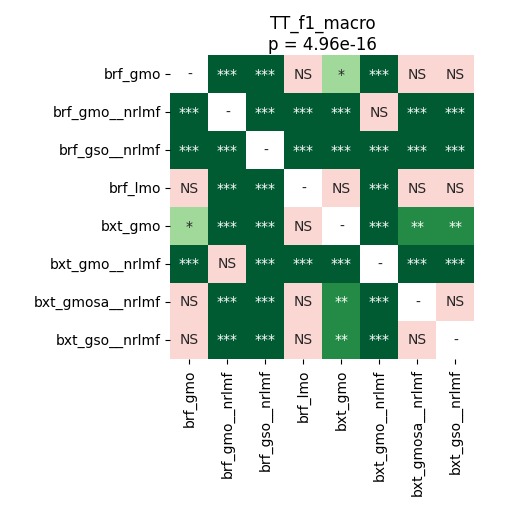

Data behind this chart, as committed beside it:
	brf_gmo	brf_gmo__nrlmf	brf_gso__nrlmf	brf_lmo	bxt_gmo	bxt_gmo__nrlmf	bxt_gmosa__nrlmf	bxt_gso__nrlmf
brf_gmo	1.0	5.340576171875e-05	5.340576171875e-05	0.438	0.01286	5.340576171875e-05	0.6933	0.6293
brf_gmo__nrlmf	5.340576171875e-05	1.0	5.340576171875e-05	5.340576171875e-05	5.340576171875e-05	0.3926	5.340576171875e-05	5.340576171875e-05
brf_gso__nrlmf	5.340576171875e-05	5.340576171875e-05	1.0	5.340576171875e-05	5.340576171875e-05	0.0001005	5.340576171875e-05	5.340576171875e-05
brf_lmo	0.438	5.340576171875e-05	5.340576171875e-05	1.0	0.05151	5.340576171875e-05	0.8209	0.6808
bxt_gmo	0.01286	5.340576171875e-05	5.340576171875e-05	0.05151	1.0	5.340576171875e-05	0.004947	0.004947
bxt_gmo__nrlmf	5.340576171875e-05	0.3926	0.0001005	5.340576171875e-05	5.340576171875e-05	1.0	5.340576171875e-05	5.340576171875e-05
bxt_gmosa__nrlmf	0.6933	5.340576171875e-05	5.340576171875e-05	0.8209	0.004947	5.340576171875e-05	1.0	0.2943
bxt_gso__nrlmf	0.6293	5.340576171875e-05	5.340576171875e-05	0.6808	0.004947	5.340576171875e-05	0.2943	1.0
